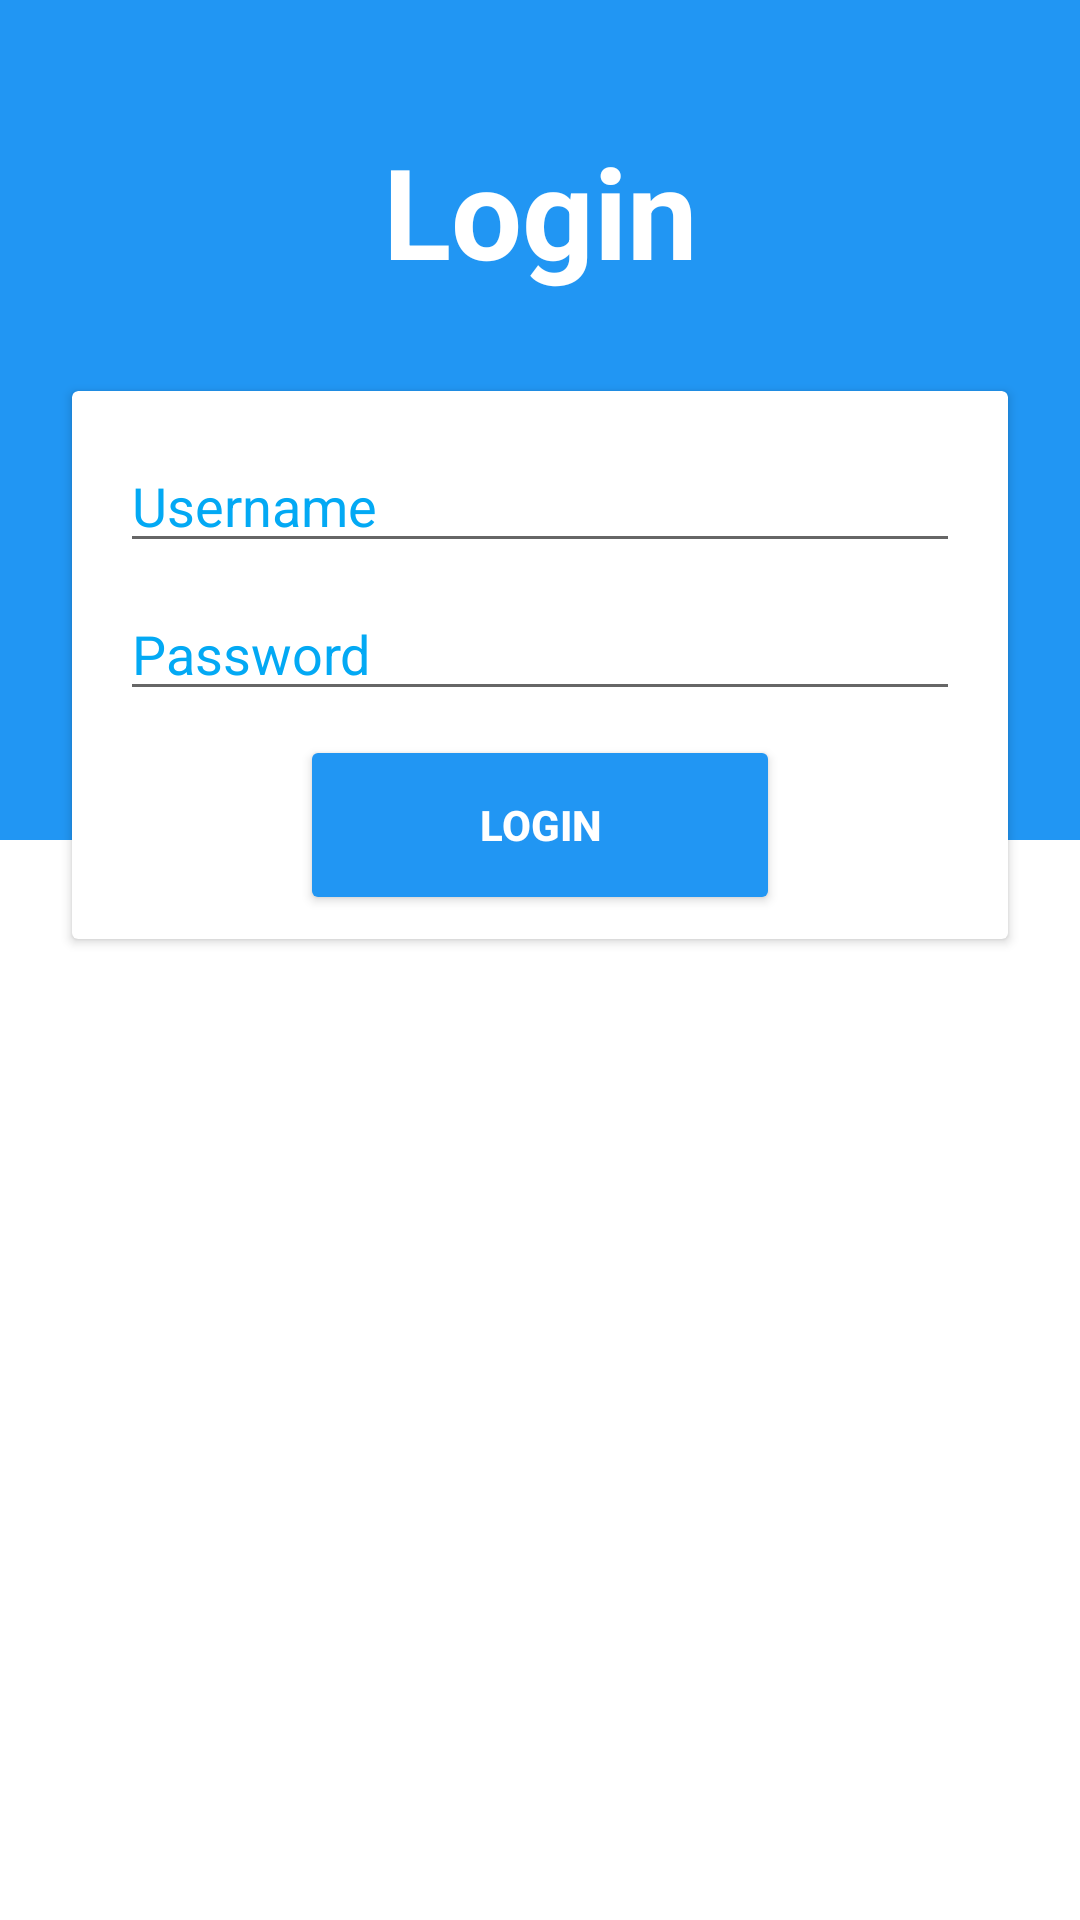

Reconstruct the res/layout file that produces this screen, plus the resources it refers to.
<!-- AndroidManifest.xml: application theme Theme.SimpleApp -->
<!-- res/layout/activity_login.xml -->
<?xml version="1.0" encoding="utf-8"?>
<androidx.constraintlayout.widget.ConstraintLayout xmlns:android="http://schemas.android.com/apk/res/android"
    xmlns:app="http://schemas.android.com/apk/res-auto"
    xmlns:tools="http://schemas.android.com/tools"
    android:layout_width="match_parent"
    android:layout_height="match_parent"
    tools:context=".LoginActivity">

    <View
        android:id="@+id/view"
        android:layout_width="match_parent"
        android:layout_height="280dp"
        android:background="@color/blue_primary"
        app:layout_constraintEnd_toEndOf="parent"
        app:layout_constraintStart_toStartOf="parent"
        app:layout_constraintTop_toTopOf="parent" />

    <TextView
        android:id="@+id/textLogin"
        android:layout_width="wrap_content"
        android:layout_height="wrap_content"
        android:text="@string/login"
        style="@style/TextPrimary"
        android:layout_marginTop="42dp"
        app:layout_constraintEnd_toEndOf="parent"
        app:layout_constraintStart_toStartOf="parent"
        app:layout_constraintTop_toTopOf="parent" />

    <androidx.cardview.widget.CardView
        android:layout_width="match_parent"
        android:layout_height="wrap_content"
        android:layout_marginHorizontal="24dp"
        android:layout_marginTop="32dp"
        android:elevation="16dp"
        app:layout_constraintStart_toStartOf="parent"
        app:layout_constraintTop_toBottomOf="@+id/textLogin"
        app:layout_constraintEnd_toEndOf="parent">

        <LinearLayout
            android:layout_width="match_parent"
            android:layout_height="wrap_content"
            android:padding="8dp"
            android:orientation="vertical">
            <EditText
                android:id="@+id/edt_username"
                android:layout_width="match_parent"
                android:layout_height="wrap_content"
                android:layout_marginTop="8dp"
                android:layout_marginHorizontal="8dp"
                android:inputType="text"
                android:hint="@string/username"
                android:textColorHint="@color/blue_second"
                android:importantForAutofill="no" />

            <EditText
                android:id="@+id/edt_password"
                android:layout_width="match_parent"
                android:layout_height="wrap_content"
                android:layout_marginTop="8dp"
                android:layout_marginHorizontal="8dp"
                android:hint="@string/password"
                android:textColorHint="@color/blue_second"
                android:inputType="textPassword"
                android:importantForAutofill="no" />
            <Button
                android:id="@+id/btn_login"
                android:layout_width="160dp"
                android:layout_height="60dp"
                android:layout_gravity="center"
                android:backgroundTint="@color/blue_primary"
                android:layout_marginTop="8dp"
                android:layout_marginHorizontal="8dp"
                android:text="@string/login"
                android:textColor="@android:color/white"
                android:textStyle="bold"/>
        </LinearLayout>

    </androidx.cardview.widget.CardView>

</androidx.constraintlayout.widget.ConstraintLayout>
<!-- resources referenced by this layout -->
<resources>
  <color name="blue_primary">#2196F3</color>
  <color name="blue_second">#03A9F4</color>
  <string name="login">Login</string>
  <string name="password">Password</string>
  <string name="username">Username</string>
  <style name="TextPrimary" parent="Widget.AppCompat.TextView">
          <item name="android:textSize">42sp</item>
          <item name="android:textStyle">bold</item>
          <item name="android:textColor">@android:color/white</item>
          <item name="android:gravity">center</item>
      </style>
  <style name="Theme.SimpleApp" parent="Theme.MaterialComponents.DayNight.DarkActionBar">
          
          <item name="colorPrimary">#03A9F4</item>
          <item name="colorPrimaryVariant">#2196F3</item>
          <item name="colorOnPrimary">@color/white</item>
          
          <item name="colorSecondary">@color/teal_200</item>
          <item name="colorSecondaryVariant">@color/teal_700</item>
          <item name="colorOnSecondary">#2196F3</item>
          
          <item name="android:statusBarColor" tools:targetApi="l">?attr/colorPrimaryVariant</item>
          
      </style>
  <color name="white">#FFFFFFFF</color>
  <color name="teal_200">#FF03DAC5</color>
  <color name="teal_700">#FF018786</color>
</resources>
